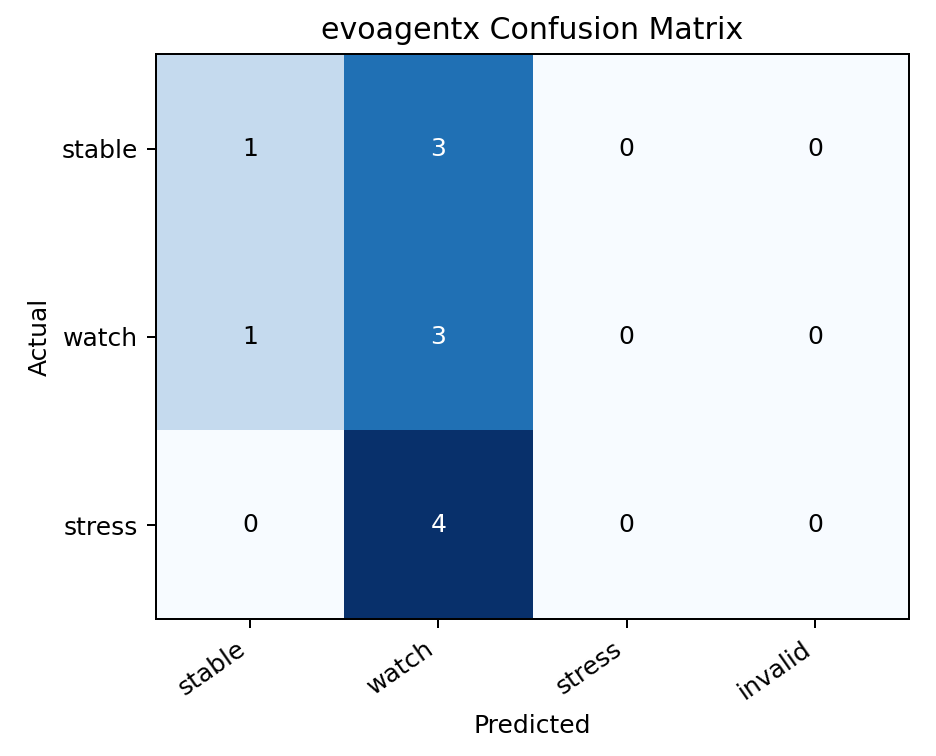

The file beside this chart, header and first rows:
, stable, watch, stress, invalid
stable, 1, 3, 0, 0
watch, 1, 3, 0, 0
stress, 0, 4, 0, 0
